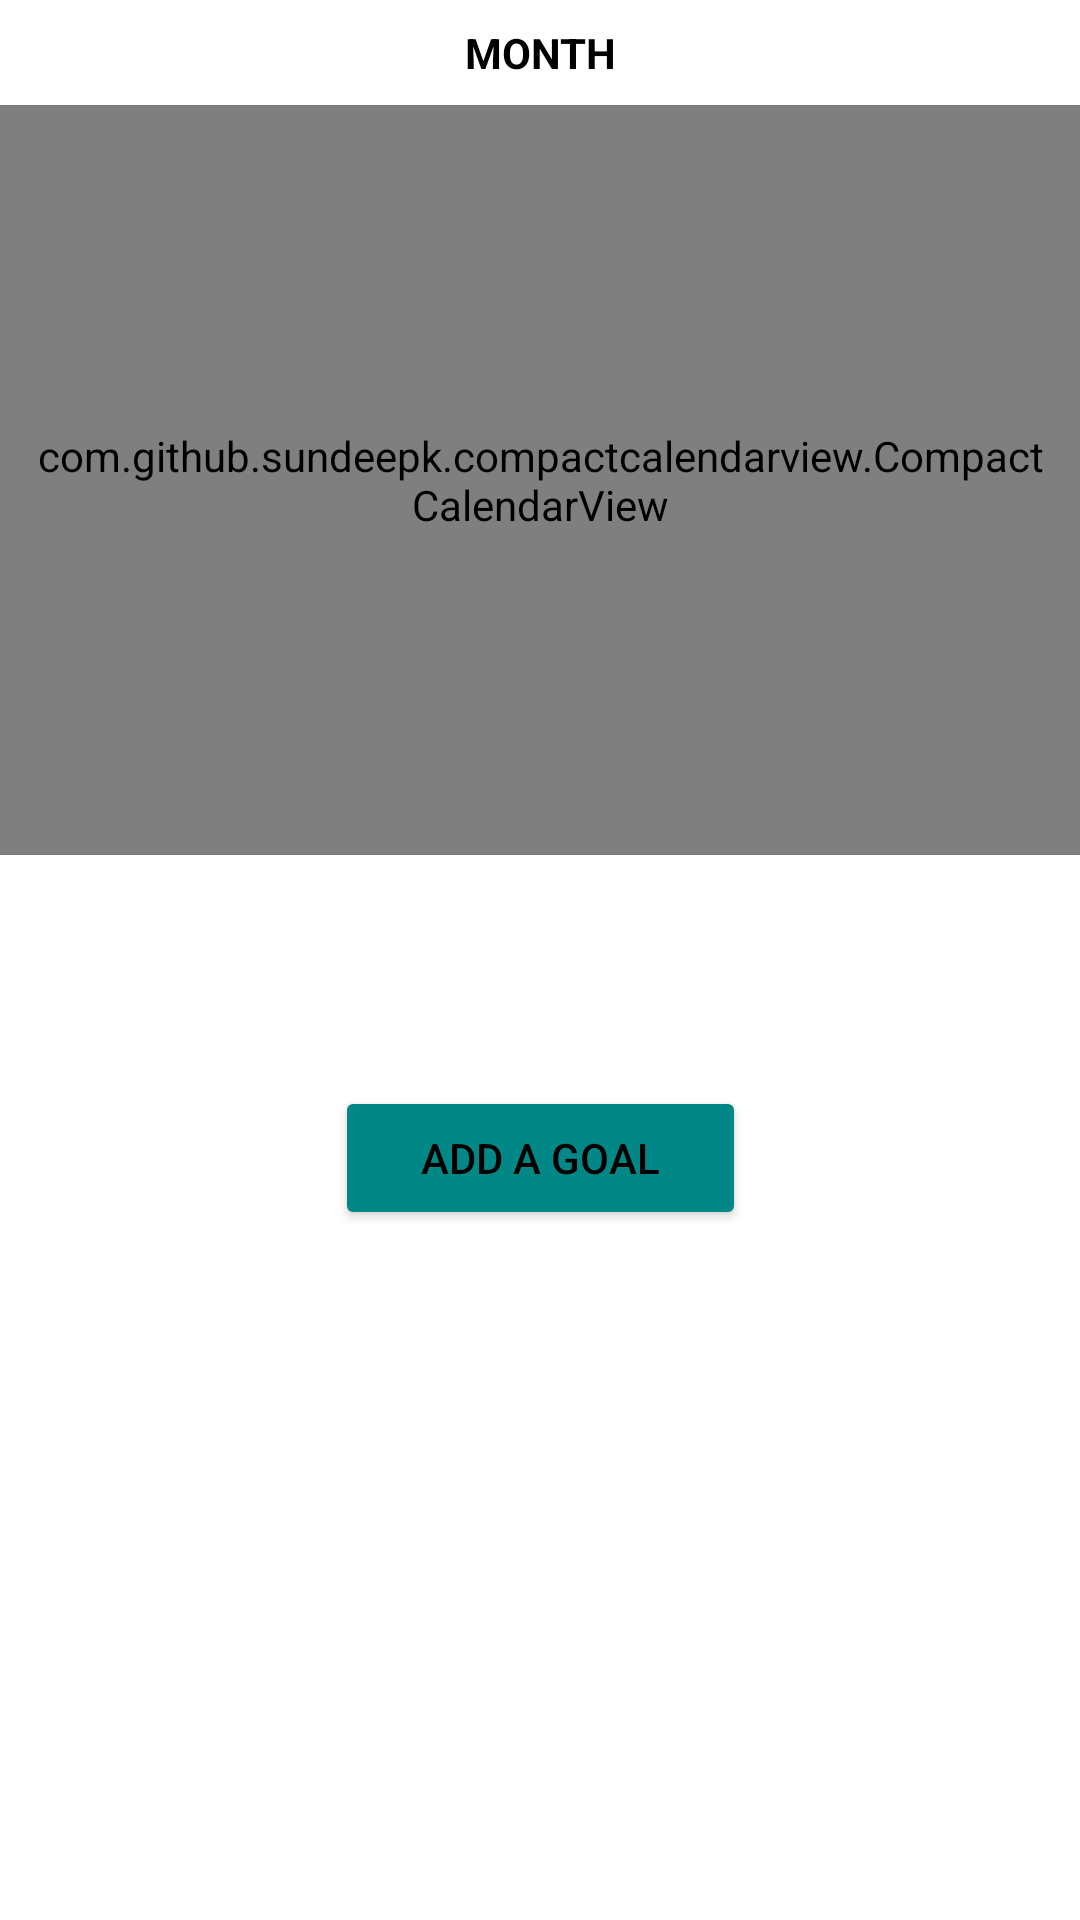

Layout XML and referenced resources for this Android screen:
<!-- AndroidManifest.xml: application theme Theme.FYPFinal -->
<!-- res/layout/calendar_new.xml -->
<?xml version="1.0" encoding="utf-8"?>
<LinearLayout xmlns:android="http://schemas.android.com/apk/res/android"
    xmlns:app="http://schemas.android.com/apk/res-auto"
    xmlns:tools="http://schemas.android.com/tools"
    android:layout_width="match_parent"
    android:layout_height="match_parent"
    android:orientation="vertical"
    tools:context=".PlanFragment"
    android:id="@+id/plan_container"
    android:paddingTop="0dp"
    android:paddingLeft="0dp"
    android:paddingRight="0dp"
    android:paddingBottom="0dp">

    
    <TextView
        android:id="@+id/idTVDate"
        android:layout_width="match_parent"
        android:layout_height="wrap_content"
        android:padding="8dp"
        android:text="MONTH"
        android:textAlignment="center"
        android:textColor="@color/black"
        android:textSize="14sp"
        android:textStyle="bold" />

    <com.github.sundeepk.compactcalendarview.CompactCalendarView
        xmlns:app="http://schemas.android.com/apk/res-auto"
        android:id="@+id/compactcalendar_view"
        android:layout_width="fill_parent"
        android:paddingRight="10dp"
        android:paddingLeft="10dp"
        android:layout_height="250dp"
        app:compactCalendarTargetHeight="250dp"
        app:compactCalendarTextSize="12sp"
        app:compactCalendarBackgroundColor="#ffe95451"
        app:compactCalendarTextColor="#fff"
        app:compactCalendarCurrentSelectedDayBackgroundColor="#E57373"
        app:compactCalendarCurrentDayBackgroundColor="#B71C1C"
        app:compactCalendarMultiEventIndicatorColor="#fff"
        />

    <androidx.constraintlayout.widget.ConstraintLayout
        android:layout_width="match_parent"
        android:layout_height="313dp"
        android:layout_marginTop="16dp">


        <Button
            android:id="@+id/addGoalButton"
            android:layout_width="137dp"
            android:layout_height="48dp"
            android:layout_gravity="center"
            android:layout_weight="1"
            android:backgroundTint="@color/teal_700"
            android:text="Add a Goal"
            android:textColor="@color/black"
            android:visibility="visible"
            app:layout_constraintBottom_toBottomOf="parent"
            app:layout_constraintEnd_toEndOf="parent"
            app:layout_constraintStart_toStartOf="parent"
            app:layout_constraintTop_toTopOf="parent"
            app:layout_constraintVertical_bias="0.23"
            tools:visibility="visible" />

        <Button
            android:id="@+id/resetbutton"
            android:layout_width="137dp"
            android:layout_height="48dp"
            android:layout_gravity="center"
            android:layout_weight="1"
            android:backgroundTint="@color/dark_red"
            android:text="Reset"
            android:textColor="@color/black"
            android:visibility="invisible"
            app:layout_constraintBottom_toBottomOf="parent"
            app:layout_constraintEnd_toEndOf="parent"
            app:layout_constraintStart_toStartOf="parent"
            app:layout_constraintTop_toTopOf="parent"
            app:layout_constraintVertical_bias="0.637" />

        <TextView
            android:id="@+id/wkg_textview"
            android:layout_width="wrap_content"
            android:layout_height="wrap_content"
            android:text="Workout Goal: [UNSET]"
            android:textSize="20sp"
            android:visibility="invisible"
            app:layout_constraintBottom_toBottomOf="parent"
            app:layout_constraintEnd_toEndOf="parent"
            app:layout_constraintStart_toStartOf="parent"
            app:layout_constraintTop_toTopOf="parent"
            app:layout_constraintVertical_bias="0.055" />

        


        <TextView
            android:id="@+id/sg_textview"
            android:layout_width="wrap_content"
            android:layout_height="wrap_content"
            android:text="Steps Goal: [UNSET]"
            android:textSize="20sp"
            android:visibility="invisible"
            app:layout_constraintBottom_toBottomOf="parent"
            app:layout_constraintEnd_toEndOf="parent"
            app:layout_constraintStart_toStartOf="parent"
            app:layout_constraintTop_toTopOf="parent"
            app:layout_constraintVertical_bias="0.426" />


    </androidx.constraintlayout.widget.ConstraintLayout>


</LinearLayout>
<!-- resources referenced by this layout -->
<resources>
  <color name="black">#FF000000</color>
  <color name="dark_red">#A52A2A</color>
  <color name="teal_700">#FF018786</color>
  <style name="Theme.FYPFinal" parent="Theme.MaterialComponents.Light.NoActionBar">
      </style>
</resources>
